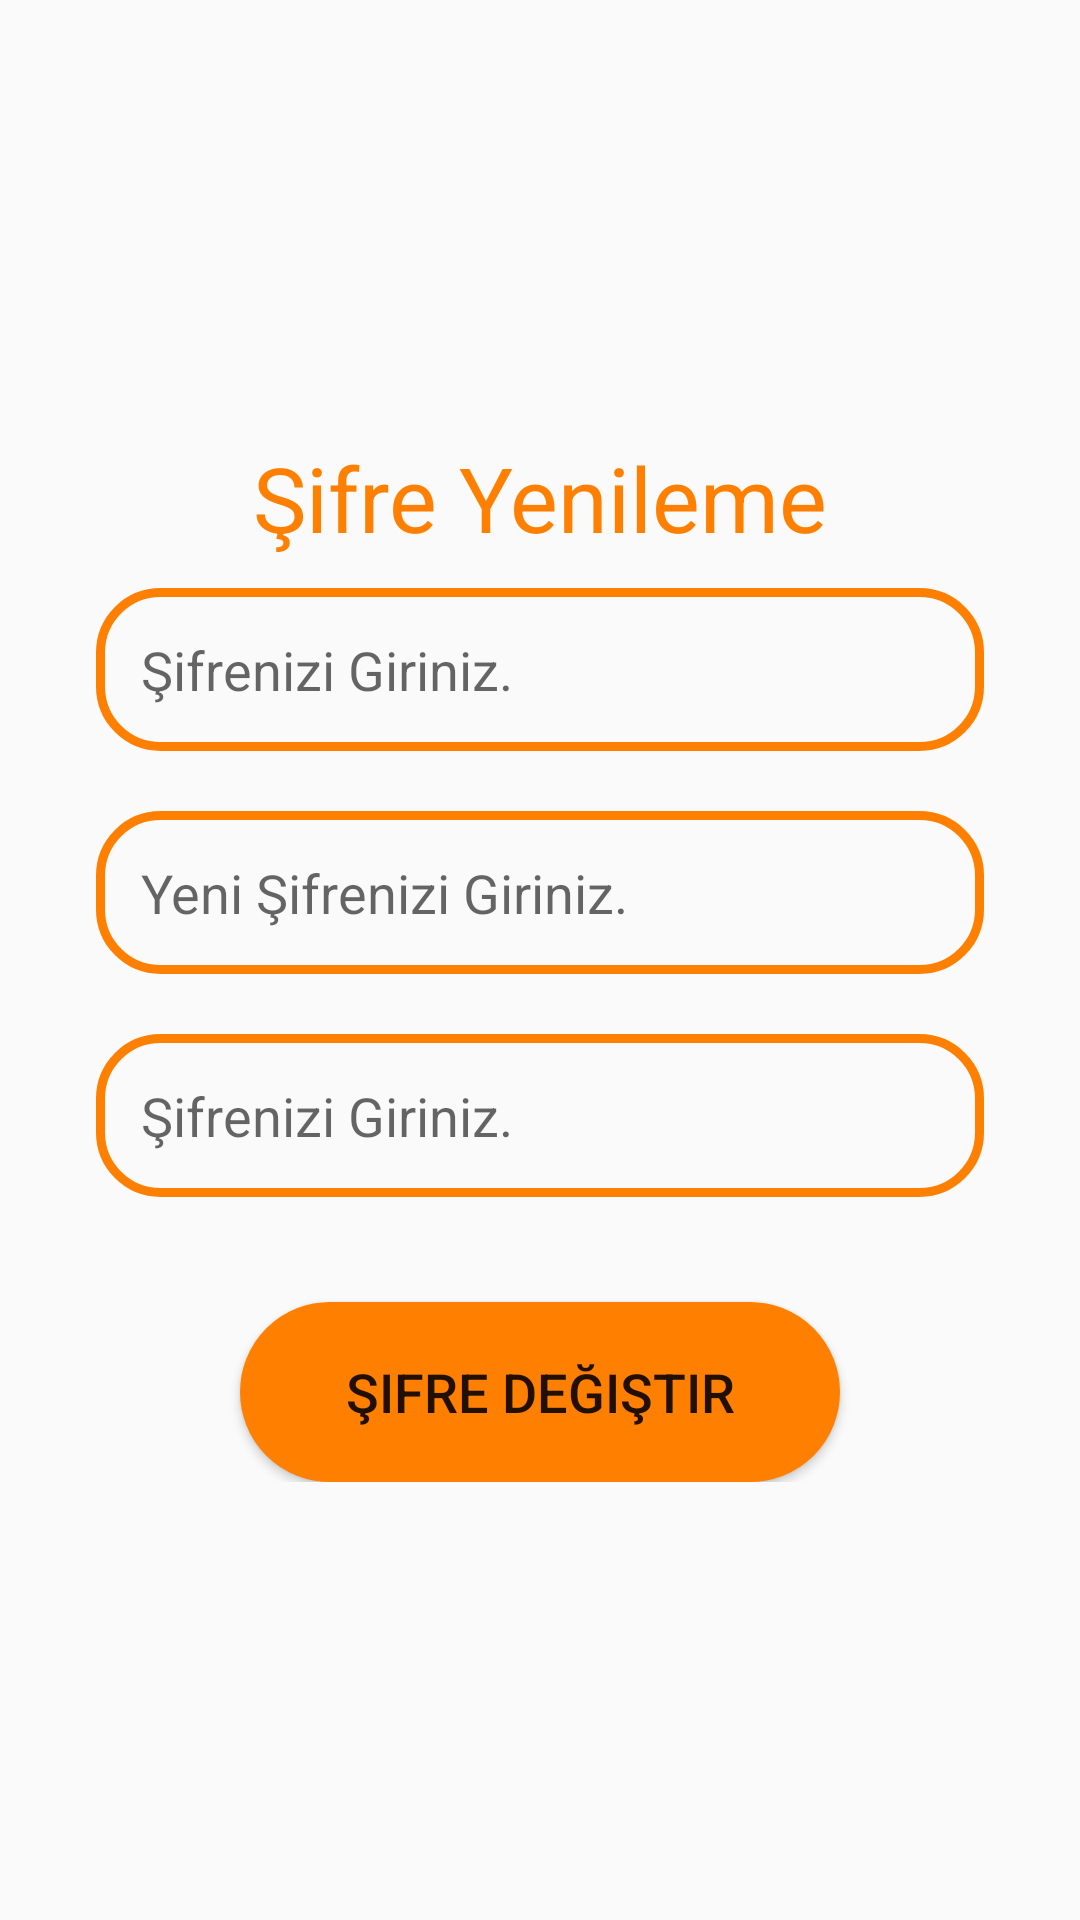

Android layout source for this screen:
<!-- AndroidManifest.xml: application theme Theme.KisiselHedefAsistani -->
<!-- res/layout/activity_settings.xml -->
<?xml version="1.0" encoding="utf-8"?>
<RelativeLayout
    xmlns:android="http://schemas.android.com/apk/res/android"
    xmlns:app="http://schemas.android.com/apk/res-auto"
    xmlns:tools="http://schemas.android.com/tools"
    android:layout_width="match_parent"
    android:layout_height="match_parent"
    tools:context=".Settings">

    
       <LinearLayout
           android:layout_width="match_parent"
           android:layout_height="wrap_content"
           android:orientation="vertical"
           android:layout_centerVertical="true">

           <TextView
               android:layout_width="match_parent"
               android:layout_height="wrap_content"
               android:text="Şifre Yenileme"
               android:textSize="30sp"
               android:textAlignment="center"
               android:textColor="@color/turuncu"/>

           <EditText
               android:layout_width="match_parent"
               android:layout_height="wrap_content"
               android:hint="Şifrenizi Giriniz."
               android:id="@+id/eskiSifre"
               android:layout_marginStart="32dp"
               android:layout_marginEnd="32dp"
               android:layout_marginBottom="20dp"
               android:layout_marginTop="10dp"
               android:padding="15dp"
               android:background="@drawable/turuncu_border">
           </EditText>
           <EditText
               android:layout_width="match_parent"
               android:layout_height="wrap_content"
               android:hint="Yeni Şifrenizi Giriniz."
               android:id="@+id/yeniSifre"
               android:layout_marginStart="32dp"
               android:layout_marginEnd="32dp"
               android:layout_marginBottom="20dp"
               android:padding="15dp"
               android:background="@drawable/turuncu_border">
           </EditText>
           <EditText
               android:layout_width="match_parent"
               android:layout_height="wrap_content"
               android:hint="Şifrenizi Giriniz."
               android:id="@+id/yeniSifreDogrula"
               android:layout_marginStart="32dp"
               android:layout_marginEnd="32dp"
               android:layout_marginBottom="20dp"
               android:padding="15dp"
               android:background="@drawable/turuncu_border">
           </EditText>

           <Button
               android:layout_width="match_parent"
               android:layout_height="60dp"
               android:text="Şifre Değiştir"
               android:id="@+id/sifreDegisButton"
               android:textSize="18sp"
               android:layout_marginTop="15dp"
               android:layout_marginStart="80dp"
               android:layout_marginEnd="80dp"
               app:cornerRadius = "20dp"
               android:background="@drawable/turuncu_fill"/>
           
           
           
       </LinearLayout>


</RelativeLayout>
<!-- resources referenced by this layout -->
<resources>
  <color name="turuncu">#ff7f00</color>
  <!-- drawable turuncu_border (drawable) -->
  <?xml version="1.0" encoding="utf-8"?>
  <selector xmlns:android="http://schemas.android.com/apk/res/android">
      <item>
          <shape android:shape="rectangle">
              <corners android:radius="20dp"/>
              <stroke android:color="@color/turuncu"/>
              <stroke android:width="3dp"/>
  
  
          </shape>
      </item>
  
  
  </selector>
  <!-- drawable turuncu_fill (drawable) -->
  <?xml version="1.0" encoding="utf-8"?>
  <selector xmlns:android="http://schemas.android.com/apk/res/android">
      <item>
          <shape android:shape="rectangle">
              <corners android:radius="30dp"/>
              <stroke android:color="@color/turuncu"/>
              <stroke android:width="2dp"/>
              <solid android:color="@color/turuncu"/>
  
  
          </shape>
  
      </item>
  
  </selector>
  <style name="Theme.KisiselHedefAsistani" parent="Base.Theme.KisiselHedefAsistani" />
  <style name="Base.Theme.KisiselHedefAsistani" parent="Theme.AppCompat.Light.NoActionBar"> 
          
          
      </style>
</resources>
